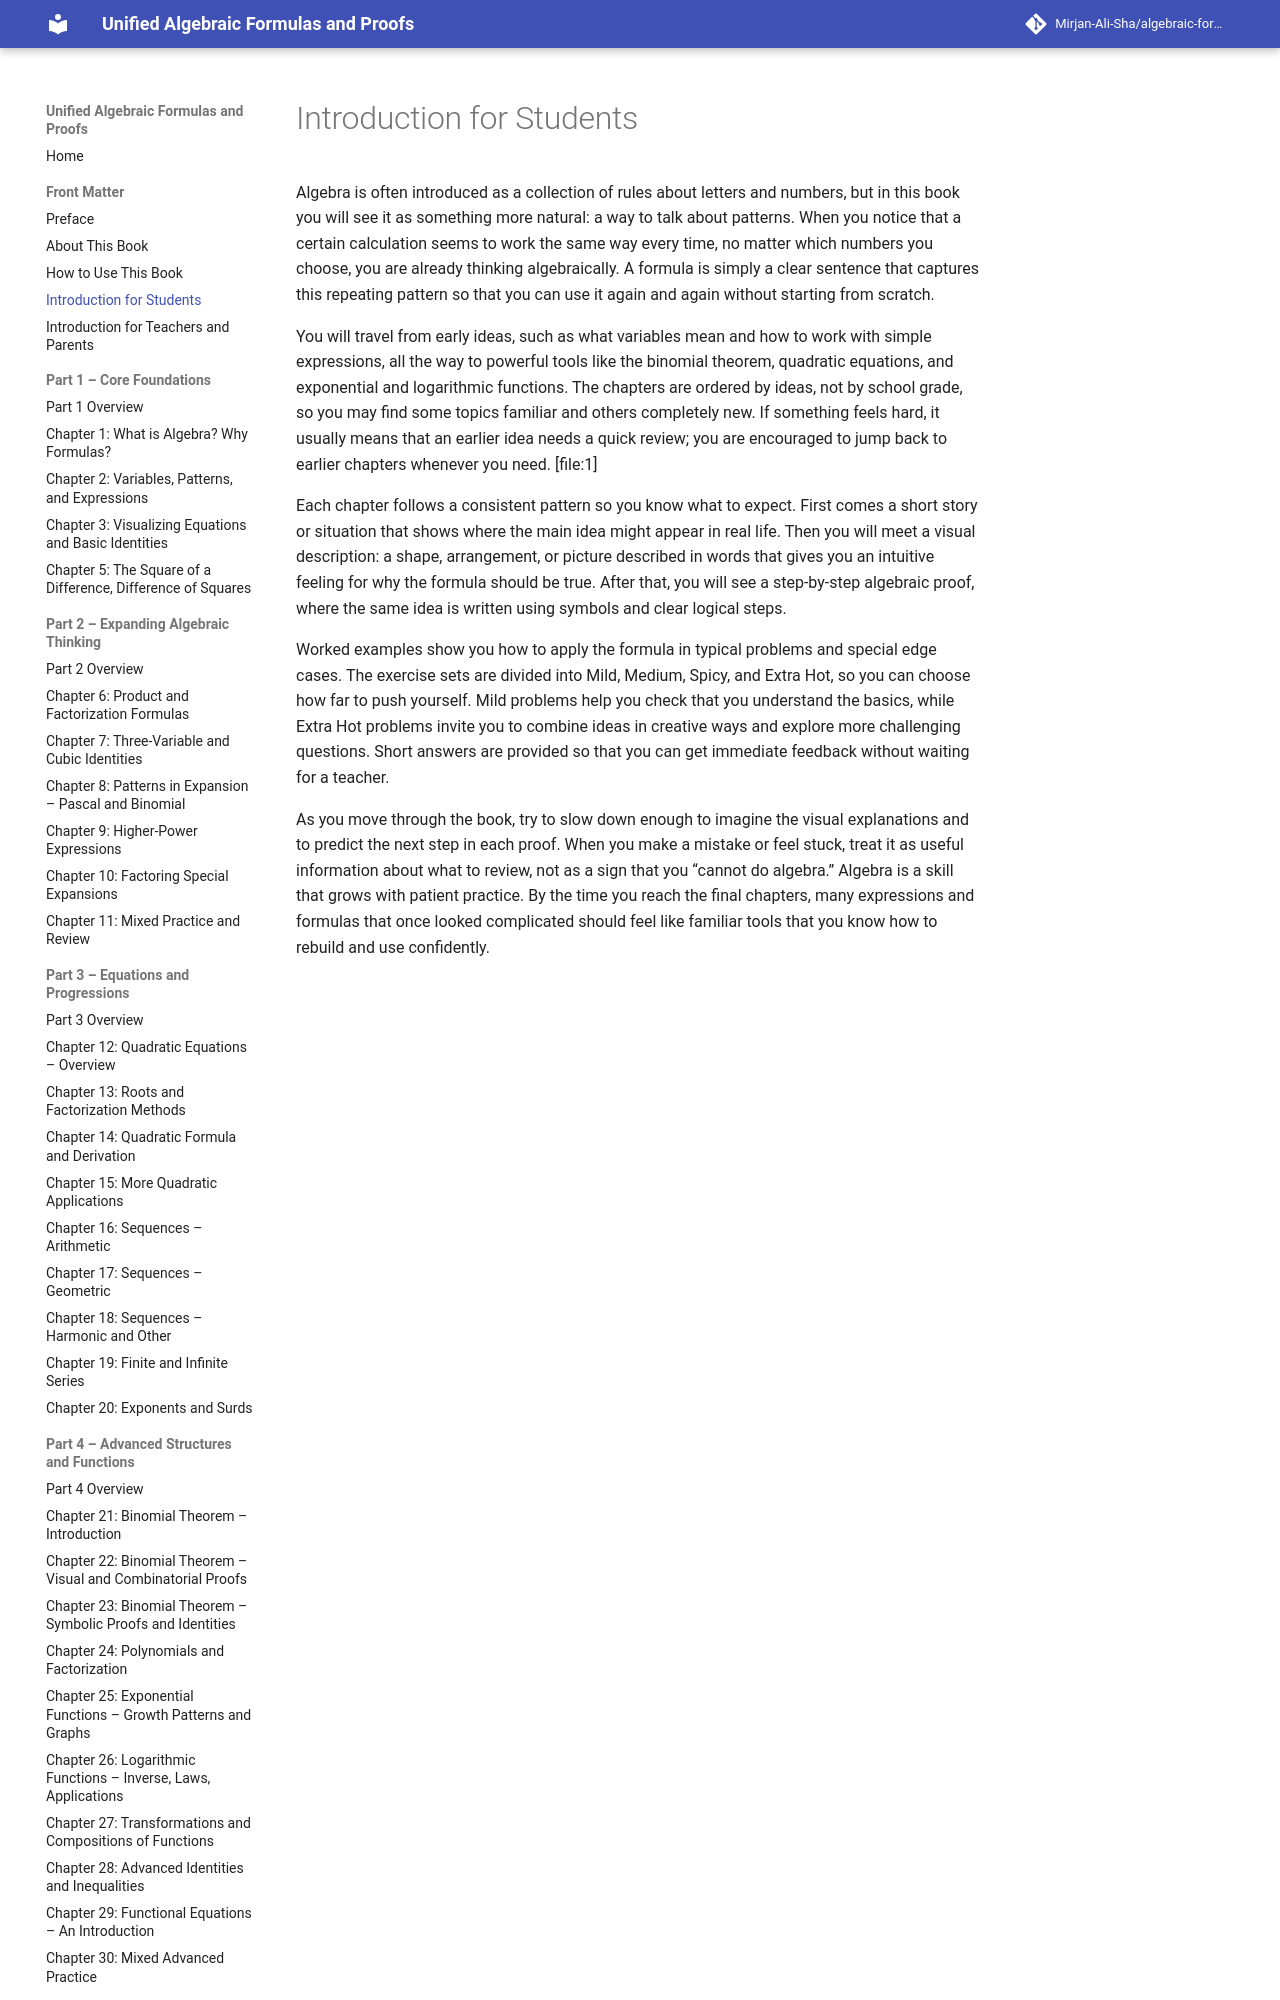

repository: Mirjan-Ali-Sha/algebraic-formulas-book · page: 03_introduction-for-students/index.html · generator: mkdocs

# Introduction for Students

Algebra is often introduced as a collection of rules about letters and numbers, but in this book you will see it as something more natural: a way to talk about patterns. When you notice that a certain calculation seems to work the same way every time, no matter which numbers you choose, you are already thinking algebraically. A formula is simply a clear sentence that captures this repeating pattern so that you can use it again and again without starting from scratch.

You will travel from early ideas, such as what variables mean and how to work with simple expressions, all the way to powerful tools like the binomial theorem, quadratic equations, and exponential and logarithmic functions. The chapters are ordered by ideas, not by school grade, so you may find some topics familiar and others completely new. If something feels hard, it usually means that an earlier idea needs a quick review; you are encouraged to jump back to earlier chapters whenever you need. [file:1]

Each chapter follows a consistent pattern so you know what to expect. First comes a short story or situation that shows where the main idea might appear in real life. Then you will meet a visual description: a shape, arrangement, or picture described in words that gives you an intuitive feeling for why the formula should be true. After that, you will see a step-by-step algebraic proof, where the same idea is written using symbols and clear logical steps.
